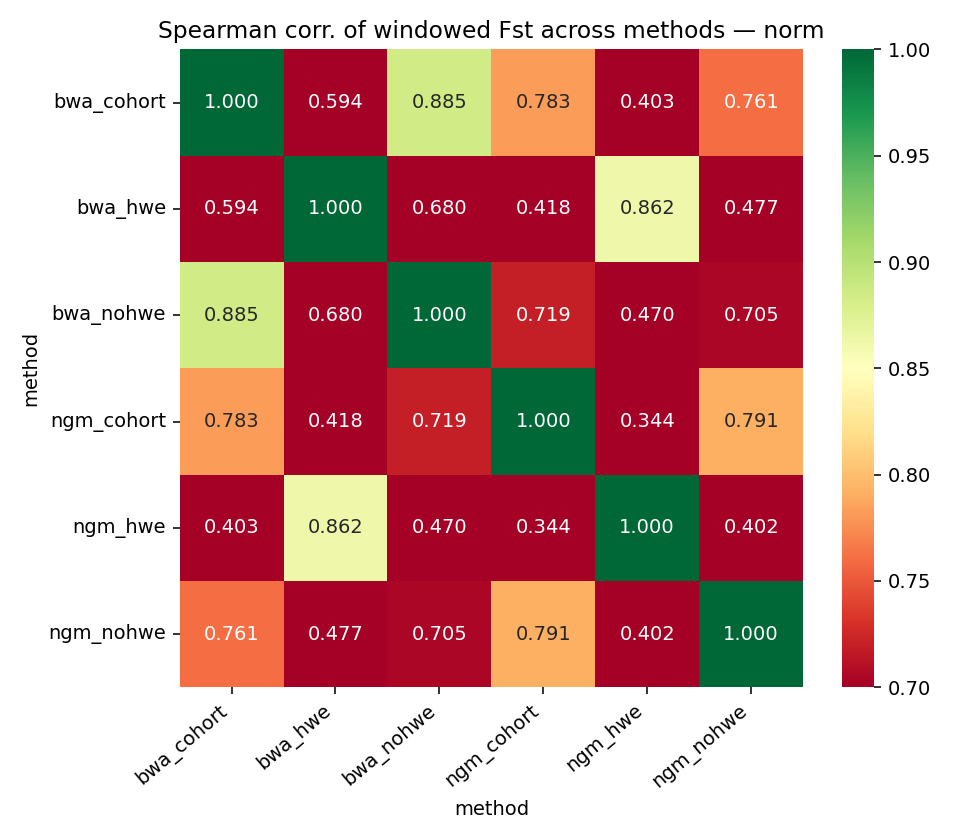

Values plotted in this chart, from the file beside it:
method	bwa_cohort	bwa_hwe	bwa_nohwe	ngm_cohort	ngm_hwe	ngm_nohwe
bwa_cohort	1.0	0.594	0.8846	0.7826	0.403	0.7607
bwa_hwe	0.594	1.0	0.6799	0.4185	0.8622	0.4771
bwa_nohwe	0.8846	0.6799	1.0	0.719	0.4701	0.7046
ngm_cohort	0.7826	0.4185	0.719	1.0	0.3443	0.7906
ngm_hwe	0.403	0.8622	0.4701	0.3443	1.0	0.4024
ngm_nohwe	0.7607	0.4771	0.7046	0.7906	0.4024	1.0
